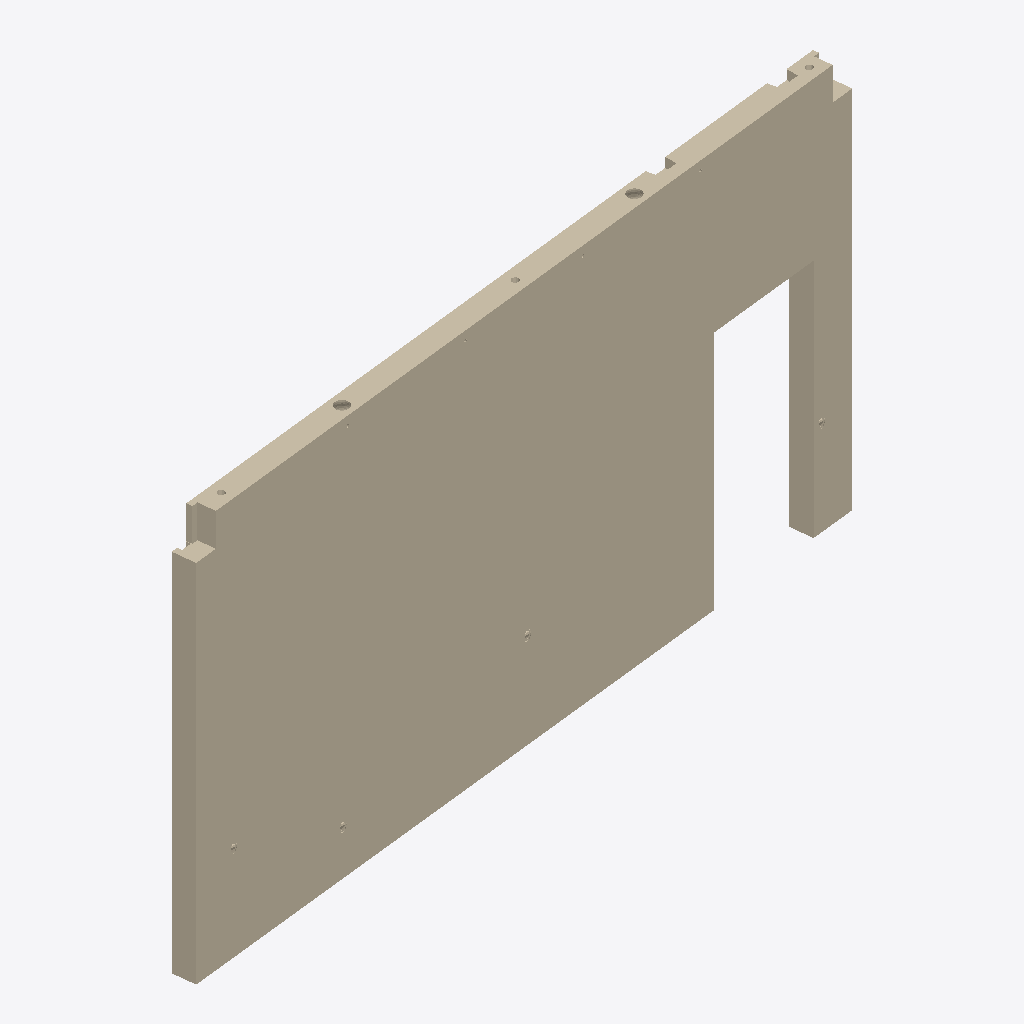
Isometric view of an IFC building model (IFC-SPF (STEP), schema IFC2X3, length unit millimetre), seen from the south-west, elements coloured by IFC class: 1 wall (beige).
Extent 6.7 m × 0.9 m × 3.6 m (x, y, z). Elements (1): 1 IfcWall.

HEADER;
FILE_DESCRIPTION(('ViewDefinition[CoordinationView_V2.0]','ExchangeRequirement[Structural, SurfaceGeometry]'),'2;1');
FILE_NAME('405--wall--borked','2018-04-30T07:55:40',('x'),('Structural Designer'),'IFC Database Version:Work','Tekla Structures 2016i Service Pack 7, IFC Expor','');
FILE_SCHEMA(('IFC2X3'));
ENDSEC;
DATA;
#25=IFCPROJECT('0OCukKCubAgQnnb1pich2J',#5,'',$,$,$,$,(#12),#24);
#1153334=IFCWALL('1PBFfp0001gZ4qEJOnCZOm',#5,'WALL','3585*200','3585*200',#1153319,#1153333,'ID592cfa73-0000-01aa-3134-393631323630');
ENDSEC;
